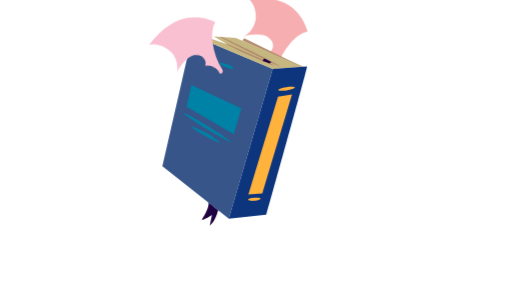
t = 0.00 s
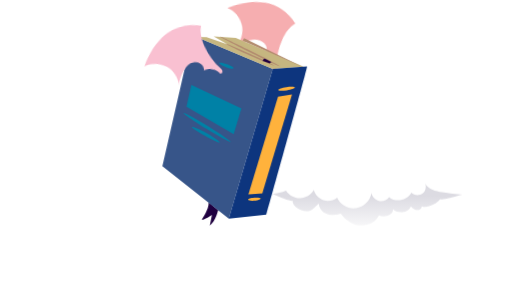
t = 0.25 s
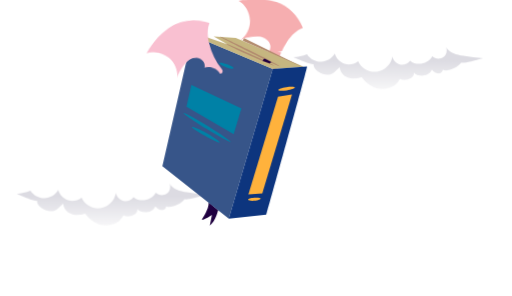
t = 0.50 s
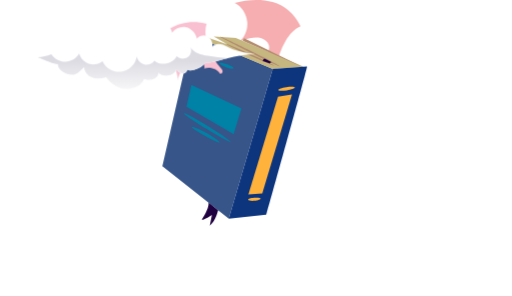
t = 0.75 s

The animated SVG that drew these frames (rendered in a browser with its animation timeline set to each time). Animation: 2 CSS @keyframes rules; one cycle of 1.00 s, repeats indefinitely.

<?xml version="1.0" encoding="UTF-8" standalone="no"?>
<!DOCTYPE svg PUBLIC "-//W3C//DTD SVG 1.1//EN" "http://www.w3.org/Graphics/SVG/1.1/DTD/svg11.dtd">
<svg width="100%" height="100%" viewBox="0 0 1435 831" version="1.1" xmlns="http://www.w3.org/2000/svg" xmlns:xlink="http://www.w3.org/1999/xlink" xml:space="preserve" xmlns:serif="http://www.serif.com/" style="fill-rule:evenodd;clip-rule:evenodd;stroke-linejoin:round;stroke-miterlimit:2;">
    <g id="lower-cloud">
        <path d="M658.291,535.525c-29.297,0.18 -56.322,5.343 -78.932,10.861c-30.568,7.463 -53.105,15.534 -62.412,12.666c-8.915,13.02 -37.576,26.428 -51.232,20.134c-3.538,16.879 -22.115,10.686 -30.922,0c-9.697,22.712 -42.279,18.718 -50.31,8.279c2.227,16.733 -25.58,25.051 -39.274,17.369c-10.439,20.804 -26.643,26.535 -48.155,28.239c-21.542,1.693 -46.171,-14.156 -59.225,-33.121c-25.72,9.516 -58.453,1.383 -61.811,-28.302c-11.85,11.035 -18.751,20.945 -34.251,21.265c-15.495,0.349 -39.095,-12.312 -39.236,-29.403c-6.119,2.086 -31.699,-9.129 -56.395,-19.393c-18.999,-7.919 -37.43,-15.281 -46.136,-15.635c0,0 66.547,-5.945 79.606,-15.073c26.536,-18.572 43.341,-14.54 48.155,-10.507c3.145,-4.314 17.121,-1.732 23.493,-2.761c4.101,-15.175 12.807,-35.664 26.395,-40.9c13.549,-5.202 29.326,-2.791 41.108,6.265c2.087,-7.255 8.707,-12.666 15.607,-12.739c6.93,-0.107 13.656,5.13 15.884,12.351c2.902,-10.9 17.688,-14.967 24.905,-6.794c3.751,-19.853 21.551,-35.242 39.876,-34.533c18.363,0.708 35.168,17.407 37.682,37.469c1.344,-9.978 9.41,-18.364 18.538,-19.213c9.128,-0.849 18.363,5.911 21.231,15.495c11.744,-7.536 29.224,2.339 30.53,17.267c9.414,-12.346 25.264,-18.291 39.555,-14.86c14.297,3.431 26.429,16.136 30.326,31.699c7.109,-8.88 19.703,-11.744 29.433,-6.721c9.73,5.028 15.747,17.548 14.117,29.263c7.429,-8.954 22.041,-11.608 45.888,2.3c20.872,12.205 69.775,18.291 75.399,18.96c0.175,0.039 0.389,0.039 0.563,0.073" style="fill:white;fill-rule:nonzero;"/>
        <path d="M579.356,546.386c-30.568,7.464 -53.104,15.534 -62.407,12.666c-8.92,13.02 -37.576,26.429 -51.237,20.13c-3.538,16.878 -22.11,10.691 -30.922,0c-9.692,22.716 -42.279,18.717 -50.31,8.279c2.232,16.737 -25.58,25.055 -39.274,17.373c-10.434,20.804 -26.638,26.536 -48.15,28.234c-21.547,1.699 -46.175,-14.151 -59.23,-33.116c-25.72,9.517 -58.448,1.378 -61.806,-28.302c-11.855,11.036 -18.756,20.945 -34.251,21.266c-15.495,0.349 -39.095,-12.317 -39.236,-29.404c-6.124,2.087 -31.703,-9.128 -56.395,-19.392c13.088,-0.844 26.036,-3.746 38.212,-8.667c8.385,13.234 23.982,21.546 39.589,21.124c15.636,-0.427 30.782,-9.555 38.42,-23.177c3.47,13.166 13.943,24.274 26.89,28.52c12.952,4.247 27.953,1.451 38.532,-7.114c8.808,19.887 31.558,32.621 53.105,29.685c21.581,-2.897 40.123,-21.226 43.341,-42.739c1.771,10.647 10.365,19.814 20.877,22.289c10.506,2.48 22.289,-1.912 28.588,-10.686c18.397,16.063 51.334,9.628 62.34,-12.132c8.099,8.279 22.537,9.196 31.665,2.087c8.104,-6.372 11.074,-18.33 7.323,-27.846c8.847,15.641 29.544,21.231 47.801,24.128c18.751,3.009 37.609,5.275 56.535,6.794Z" style="fill:url(#_Linear1);fill-rule:nonzero;"/>
    </g>
    <path id="right-wing" d="M775.051,190.361c2.922,-27.074 11.894,-53.475 26.079,-76.721c10.125,-16.591 23.486,-32.039 41.238,-39.94c-15.684,-32.348 -43.447,-58.317 -78.117,-67.821c-34.67,-9.499 -71.844,-6.692 -106.533,2.747c19.9,10.088 33.134,31.049 35.168,53.269c2.033,22.216 -8.049,45.171 -25.784,58.702c10.032,-8.445 20.132,-10.168 32.95,-12.945c9.964,-2.159 20.422,-3.255 30.302,-0.744c9.884,2.506 19.148,9.124 22.725,18.675c3.57,9.552 0.025,21.849 -9.1,26.389c14.665,7.521 24.006,27.478 18.867,43.145c3.38,3.562 10.194,3.91 12.205,-4.756" style="fill:rgb(246,174,176);fill-rule:nonzero;"/>
    <g id="book">
        <path d="M610.938,589.81c0,0 -5.398,29.124 -23.264,43.387l6.041,-30.151c0,0 -22.008,15.202 -28.379,13.564c0,0 22.137,-32.751 18.649,-49.071c-3.488,-16.32 0,0 0,0l26.953,22.271" style="fill:rgb(31,0,64);fill-rule:nonzero;"/>
        <path d="M764.549,193.25l-225.746,-94.511l-84.218,367.428l186.48,147.469l123.484,-420.386Z" style="fill:rgb(55,85,137);fill-rule:nonzero;"/>
        <path d="M550.297,103.553l28.419,0.674l59.198,20.445l-39.39,-22.474l62.189,3.984l190.814,80.674l-86.977,6.397l-214.253,-89.7Z" style="fill:rgb(198,182,128);fill-rule:nonzero;"/>
        <path d="M848.662,188.053l-164.589,-80.885l-3.987,7.199l168.576,73.686Z" style="fill:rgb(179,140,111);fill-rule:nonzero;"/>
        <path d="M632.634,122.396c0.514,-1.141 31.424,11.768 69.02,28.836c37.614,17.075 67.67,31.827 67.156,32.968c-0.523,1.142 -31.415,-11.76 -69.029,-28.835c-37.596,-17.068 -67.661,-31.828 -67.147,-32.969" style="fill:rgb(179,140,111);fill-rule:nonzero;"/>
        <path d="M617.441,102.929c0.559,-1.126 38.347,16.506 84.389,39.369c46.06,22.871 82.931,42.315 82.372,43.441c-0.55,1.117 -38.329,-16.506 -84.389,-39.377c-46.042,-22.863 -82.93,-42.307 -82.372,-43.433" style="fill:rgb(179,140,111);fill-rule:nonzero;"/>
        <path d="M860.85,186.173c-0.57,9.779 -114.987,416.494 -114.987,416.494l-104.802,10.965l123.485,-420.377l96.304,-7.082Z" style="fill:rgb(13,53,126);fill-rule:nonzero;"/>
        <path d="M818.533,265.035l-83.502,277.868l-38.912,2.738l83.133,-274.396l39.281,-6.21Z" style="fill:rgb(255,178,60);fill-rule:nonzero;"/>
        <path d="M780.349,252.764c0.367,2.396 11.032,2.735 23.814,0.769c12.783,-1.975 22.839,-5.518 22.471,-7.914c-0.376,-2.395 -11.032,-2.735 -23.815,-0.769c-12.782,1.975 -22.838,5.518 -22.47,7.914" style="fill:rgb(255,178,60);fill-rule:nonzero;"/>
        <path d="M676.532,304.198l-21.718,72.27l-132.564,-76.847l13.819,-61.012l140.463,65.589Z" style="fill:rgb(0,129,166);fill-rule:nonzero;"/>
        <path d="M514.093,316.931c-1.277,2.071 27.365,22.019 63.949,44.563c36.592,22.553 67.288,39.16 68.556,37.09c1.269,-2.061 -27.356,-22.01 -63.958,-44.562c-36.583,-22.545 -67.279,-39.152 -68.547,-37.091" style="fill:rgb(0,129,166);fill-rule:nonzero;"/>
        <path d="M695.243,560.73c0.272,2.41 8.23,3.582 17.992,2.878c9.954,-0.699 17.675,-4.018 17.257,-6.375c-0.43,-2.427 -8.362,-3.05 -17.942,-2.375c-9.762,0.704 -17.579,3.461 -17.307,5.872" style="fill:rgb(255,178,60);fill-rule:nonzero;"/>
        <path d="M537.672,356.877c-1.094,2.19 15.877,12.807 37.332,24.751c21.48,11.916 39.448,20.715 40.732,18.636c1.271,-2.035 -14.79,-14.28 -36.469,-26.315c-21.653,-12.045 -40.533,-19.225 -41.595,-17.072" style="fill:rgb(0,129,166);fill-rule:nonzero;"/>
        <path d="M614.152,176.729c-0.827,2.278 7.589,7.447 18.811,11.541c11.221,4.095 20.987,5.564 21.815,3.286c0.836,-2.278 -7.589,-7.438 -18.81,-11.532c-11.213,-4.095 -20.988,-5.564 -21.816,-3.295" style="fill:rgb(0,129,166);fill-rule:nonzero;"/>
        <path d="M756.496,178.139c0,0 1.622,-5.357 6.488,-2.945c4.865,2.422 0,0 0,0l-20.778,-10.318c0,0 -6.318,1.45 -5.667,5.889c0.652,4.438 0,0 0,0l19.957,7.374" style="fill:rgb(31,0,64);fill-rule:nonzero;"/>
    </g>
    <path id="left-wing" d="M621.42,194.572c-18.32,-20.145 -32.12,-44.376 -40.105,-70.405c-5.703,-18.581 -8.399,-38.828 -2.532,-57.356c-34.609,-9.722 -72.462,-6.177 -102.57,13.465c-30.108,19.641 -52.666,49.321 -68.617,81.539c20.748,-8.197 45.213,-4.196 63.187,9.022c17.973,13.214 28.465,35.989 26.825,58.234c0.33,-13.109 5.744,-21.809 12.168,-33.246c4.993,-8.885 11.114,-17.436 19.548,-23.167c8.429,-5.735 19.53,-8.272 29.049,-4.613c9.512,3.665 16.365,14.47 13.707,24.316c15.356,-5.988 36.489,0.267 44.806,14.499c4.903,-0.164 9.684,-5.031 4.534,-12.288" style="fill:rgb(249,192,209);fill-rule:nonzero;"/>
    <g id="upper-cloud">
        <path d="M1434.48,152.377c-29.297,0.18 -56.323,5.343 -78.932,10.861c-30.568,7.464 -53.105,15.534 -62.413,12.666c-8.915,13.02 -37.576,26.429 -51.232,20.135c-3.537,16.878 -22.114,10.686 -30.922,0c-9.696,22.711 -42.278,18.717 -50.31,8.279c2.228,16.732 -25.579,25.05 -39.274,17.368c-10.438,20.804 -26.642,26.536 -48.155,28.239c-21.542,1.694 -46.17,-14.156 -59.224,-33.121c-25.72,9.517 -58.453,1.383 -61.811,-28.302c-11.851,11.036 -18.752,20.945 -34.252,21.265c-15.495,0.35 -39.094,-12.311 -39.235,-29.403c-6.12,2.087 -31.699,-9.128 -56.395,-19.392c-18.999,-7.92 -37.43,-15.282 -46.137,-15.636c0,0 66.548,-5.945 79.607,-15.073c26.535,-18.572 43.341,-14.539 48.155,-10.506c3.145,-4.315 17.121,-1.733 23.493,-2.762c4.1,-15.175 12.806,-35.663 26.394,-40.9c13.55,-5.202 29.326,-2.79 41.109,6.265c2.087,-7.255 8.706,-12.666 15.607,-12.738c6.93,-0.107 13.656,5.129 15.883,12.35c2.902,-10.899 17.689,-14.966 24.905,-6.794c3.751,-19.853 21.552,-35.241 39.876,-34.533c18.363,0.709 35.169,17.407 37.683,37.469c1.344,-9.977 9.409,-18.363 18.538,-19.212c9.128,-0.85 18.363,5.91 21.231,15.495c11.744,-7.537 29.224,2.339 30.529,17.266c9.415,-12.345 25.264,-18.29 39.556,-14.859c14.296,3.431 26.429,16.136 30.325,31.699c7.11,-8.881 19.703,-11.744 29.433,-6.722c9.73,5.028 15.748,17.548 14.117,29.263c7.43,-8.953 22.042,-11.608 45.889,2.301c20.872,12.204 69.774,18.29 75.399,18.96c0.174,0.039 0.388,0.039 0.563,0.072" style="fill:white;fill-rule:nonzero;"/>
        <path d="M1355.54,163.239c-30.568,7.463 -53.105,15.534 -62.408,12.666c-8.919,13.02 -37.576,26.428 -51.236,20.129c-3.538,16.879 -22.11,10.691 -30.923,0c-9.691,22.717 -42.278,18.718 -50.31,8.279c2.233,16.738 -25.579,25.056 -39.274,17.374c-10.433,20.804 -26.637,26.535 -48.15,28.234c-21.547,1.698 -46.175,-14.151 -59.229,-33.116c-25.72,9.516 -58.448,1.378 -61.806,-28.302c-11.856,11.035 -18.757,20.945 -34.252,21.265c-15.495,0.349 -39.095,-12.317 -39.235,-29.404c-6.125,2.087 -31.704,-9.128 -56.395,-19.392c13.088,-0.844 26.035,-3.746 38.211,-8.667c8.386,13.234 23.983,21.547 39.59,21.125c15.636,-0.427 30.781,-9.556 38.42,-23.178c3.47,13.166 13.942,24.274 26.89,28.521c12.952,4.246 27.952,1.451 38.531,-7.115c8.808,19.887 31.559,32.621 53.105,29.685c21.581,-2.897 40.124,-21.226 43.341,-42.739c1.772,10.647 10.366,19.814 20.877,22.289c10.507,2.48 22.289,-1.912 28.588,-10.686c18.398,16.063 51.334,9.628 62.34,-12.132c8.1,8.279 22.537,9.196 31.665,2.087c8.105,-6.372 11.075,-18.329 7.323,-27.846c8.847,15.641 29.545,21.232 47.801,24.129c18.752,3.008 37.61,5.275 56.536,6.794Z" style="fill:url(#_Linear2);fill-rule:nonzero;"/>
    </g>
    <defs>
        <linearGradient id="_Linear1" x1="0" y1="0" x2="1" y2="0" gradientUnits="userSpaceOnUse" gradientTransform="matrix(0,-111.016,111.016,-0,312.747,660.832)"><stop offset="0" style="stop-color:white;stop-opacity:1"/><stop offset="0.02" style="stop-color:white;stop-opacity:1"/><stop offset="1" style="stop-color:rgb(220,219,226);stop-opacity:1"/><stop offset="1" style="stop-color:rgb(220,219,226);stop-opacity:1"/></linearGradient>
        <linearGradient id="_Linear2" x1="0" y1="0" x2="1" y2="0" gradientUnits="userSpaceOnUse" gradientTransform="matrix(0,-111.016,111.016,-0,1088.93,277.684)"><stop offset="0" style="stop-color:white;stop-opacity:1"/><stop offset="0.02" style="stop-color:white;stop-opacity:1"/><stop offset="1" style="stop-color:rgb(220,219,226);stop-opacity:1"/><stop offset="1" style="stop-color:rgb(220,219,226);stop-opacity:1"/></linearGradient>
    </defs>
    <style>
      #left-wing, #right-wing {
        animation: flap .3s linear alternate-reverse infinite;
      }

      #left-wing {
        transform-origin: 618.124px 202.925px;
      }

      #right-wing {
        transform-origin: 768.434px 193.75px;
      }

      #upper-cloud, #lower-cloud {
        animation: passingby 1s linear infinite;
      }

      @keyframes flap {
        0% {
          transform: rotate(-10deg);
        }
        100% {
          transform: rotate(10deg);
        }
      }

      @keyframes passingby {
        0% {
          transform: translateX(1435px);
        }
        100% {
          transform: translateX(-1435px);
        }
      }
    </style>
</svg>
